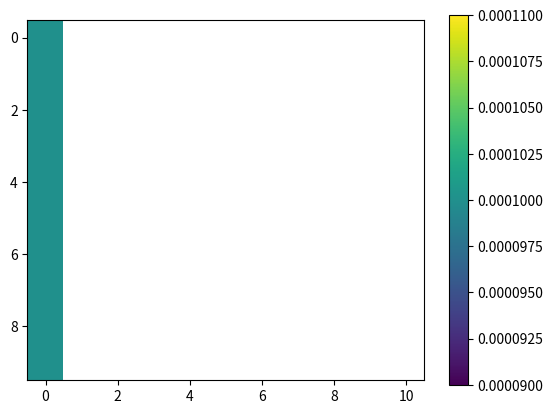

Recreate this plot in Python.
import numpy as np
import matplotlib.pyplot as plt

def heatmap2d(arr: np.ndarray):
    plt.imshow(arr, cmap='viridis')
    plt.colorbar()
    plt.show()

def petri_rod(b,l,p,Vc, Vv):
    
    
    DBmax   = 5.25 * 10**5 * um_to_m**2 /h_to_s   # um^2/h to m^2/s
    Kv      = .001 * (10**(-6))**(-2)             # um^-2 to m^-2
    Kc      = .02 * (10**(-6))**(-2)              # um^-2 to m^-2
    alphac  = 2                                   #
    Dp      = 1 * ((10**(-6)))**2 /3600           # um^2/h to m^2/s
    Dn      = 4.5*10**6 * um_to_m**2 /h_to_s      #
    eta     = 8 * 10**4 * um_to_m**2 /h_to_s      # um^2/h to m^2/s
    beta    = 80                                  #
    kl      = 2 * um_to_m**2 /h_to_s              # um^2/h to m^2/s
    gmax    = 6 / h_to_s                          # 1/h to 1/s
    Kn      =  .1 * um_to_m**(-2)                 # um^-2 to m^-2
    Lambda  = .2                                  # 
    Kb      =  .1 * um_to_m**(-2)                 # um^-2 to m^-2
    B0      = 10**7                               #
    P0      = 1.5 * 10**8                         #
    n0      = 1 * um_to_m**(-2)                   # um^-2 to m^-2
    r       = .25 * cm_to_m                       # cm to m
    R       = 5.5 * cm_to_m                       # cm to m
    
    
    DBmax   = 5.25 * 10**5  
    Kv      = .001            
    Kc      = .02             
    alphac  = 2                                   #
    Dp      = 1          # um^2/h to m^2/s
    Dn      = 4.5*10**6    #
    eta     = 8 * 10**4     # um^2/h to m^2/s
    beta    = 80                                  #
    kl      = 2             # um^2/h to m^2/s
    gmax    = 6                         # 1/h to 1/s
    Kn      =  .1                # um^-2 to m^-2
    Lambda  = .2                                  # 
    Kb      =  .1                # um^-2 to m^-2
    B0      = 10**7                               #
    P0      = 1.5 * 10**8                         #
    n0      = 1                  
    r       = .25 * 1000                   
    R       = 5.5 *  1000                      
    
    B = np.log(b); L = np.log(l); P = np.log(p); 
    
    

    
    dx = 2*R/(N+1)
    
    # Left_BOperator = [((B[1]-B[0]+2)**2-4)/(4*dx**2)]
    # Mid_BOperator = ((B[2:N] - B[0:N-2] + 2)**2 + 8*(B[0:N-2] -  B[1:N-1]) -4)/(4*dx**2)
    # Right_BOperator = [((B[N-2]-B[N-1]+2)**2-4)/(4*dx**2)]
    
    # BOperator = np.concatenate((Left_BOperator,Mid_BOperator,Right_BOperator))
    
    # Left_LOperator = [((L[1]-L[0]+2)**2-4)/(4*dx**2)]
    # Mid_LOperator = ((L[2:N] - L[0:N-2] + 2)**2 + 8*(L[0:N-2] -  L[1:N-1]) -4)/(4*dx**2)
    # Right_LOperator = [((L[N-2]-L[N-1]+2)**2-4)/(4*dx**2)]
    
    # LOperator = np.concatenate((Left_LOperator,Mid_LOperator,Right_LOperator))
    
    # Left_POperator = [((P[1]-P[0]+2)**2-4)/(4*dx**2)]
    # Mid_POperator = ((P[2:N] - P[0:N-2] + 2)**2 + 8*(P[0:N-2] -  P[1:N-1]) -4)/(4*dx**2)
    # Right_POperator = [((P[N-2]-P[N-1]+2)**2-4)/(4*dx**2)]
    
    # POperator = np.concatenate((Left_POperator,Mid_POperator,Right_POperator))
    
    Drate = DBmax * (n0/(n0 +Kv))**2 # m^2/s
    G = gmax * n0 / (n0 + Kn) /Drate
    Omega = kl * n0 / Drate
    Dpr = Dp  / Drate
    h = eta * Kb / Drate
    Theta  = beta * kl * n0 * eta * Kb / Drate**2
    
    Steps = np.round(dur/dt)
    
    # tau = Dtau * Drate * t
    
    #Steps = Dtau * Drate * t / Dtau = t * Drate ? 
    Steps = 1
    i = 0 
    
    while i <  Steps: 
        
        T = np.exp(B)+np.exp(L)
        F = np.divide(np.exp(P),T+Kb)
        F_log = P - np.log(T+Kb)
        Bla_log = B-L+ P - np.log(np.exp(B)+np.exp(L)+Kb)
        Bla = np.exp(Bla_log)
        print('B')
        print(B)
        print('L')
        print(L)
        print('T')
        print(T)
        print('F')
        print(F)
        print('B-L ')
        print(B-L)
        print('np.exp(B-L)*F ')
        print(np.exp(B-L)*F )
    
        # B1 = B + G - F + np.concatenate(([((B[1]-B[0]+2)**2-4)],((B[2:N] - B[0:N-2] + 2)**2 + 8*(B[0:N-2] -  B[1:N-1]) -4),[((B[N-2]-B[N-1]+2)**2-4)]))/(4*dx**2)
        # L1 = L + np.exp(B-L)*F - Omega + np.concatenate(([((L[1]-L[0]+2)**2-4)],((L[2:N] - L[0:N-2] + 2)**2 + 8*(L[0:N-2] -  L[1:N-1]) -4),[((L[N-2]-L[N-1]+2)**2-4)]))/(4*dx**2)
        # P1 = P + np.divide(T*h,T+Kb) + np.exp(L-P) * Theta + Dpr * np.concatenate(([((P[1]-P[0]+2)**2-4)],((P[2:N] - P[0:N-2] + 2)**2 + 8*(P[0:N-2] -  P[1:N-1]) -4),[((P[N-2]-P[N-1]+2)**2-4)]))/(4*dx**2)
        
        
        B1 = B + G - F + np.concatenate(([((B[1]-B[0]+2)**2-4)],((B[2:N] - B[0:N-2] + 2)**2 + 8*(B[0:N-2] -  B[1:N-1]) -4),[((B[N-2]-B[N-1]+2)**2-4)]))/(4*dx**2)
        L1 = L + np.exp(B-L+ P - np.log(np.exp(B)+np.exp(L)+Kb)) - Omega + np.concatenate(([((L[1]-L[0]+2)**2-4)],((L[2:N] - L[0:N-2] + 2)**2 + 8*(L[0:N-2] -  L[1:N-1]) -4),[((L[N-2]-L[N-1]+2)**2-4)]))/(4*dx**2)
        P1 = P + np.divide(T*h,T+Kb) + np.exp(L-P) * Theta + Dpr * np.concatenate(([((P[1]-P[0]+2)**2-4)],((P[2:N] - P[0:N-2] + 2)**2 + 8*(P[0:N-2] -  P[1:N-1]) -4),[((P[N-2]-P[N-1]+2)**2-4)]))/(4*dx**2)
        
        
        B , L , P = B1 , L1 , P1
        
        i += 1
    
    # print(B)
    # print(L)
    # print(P)
    
    
    
    
    return np.exp(B) , np.exp(L) , np.exp(P)

# we do all units in SI units 

um_to_m = 10**(-6)
cm_to_m = 10**(-3)
h_to_s  = 3600


#--------------parameters---------------------- 

DBmax   = 5.25 * 10**5 * um_to_m**2 /h_to_s   # um^2/h to m^2/s
Kv      = .001 * (10**(-6))**(-2)             # um^-2 to m^-2
Kc      = .02 * (10**(-6))**(-2)              # um^-2 to m^-2
alphac  = 2                                   #
Dp      = 1 * ((10**(-6)))**2 /3600           # um^2/h to m^2/s
Dn      = 4.5*10**6 * um_to_m**2 /h_to_s      #
eta     = 8 * 10**4 * um_to_m**2 /h_to_s      # um^2/h to m^2/s
beta    = 80                                  #
kl      = 2 * um_to_m**2 /h_to_s              # um^2/h to m^2/s
gmax    = 6 / h_to_s                          # 1/h to 1/s
Kn      =  .1 * um_to_m**(-2)                 # um^-2 to m^-2
Lambda  = .2                                  # 
Kb      =  .1 * um_to_m**(-2)                 # um^-2 to m^-2
B0      = 10**7                               #
P0      = 1.5 * 10**8                         #
n0      = 1 * um_to_m**(-2)                   # um^-2 to m^-2
r       = .25 * cm_to_m                       # cm to m
R       = 5.5 * cm_to_m                       # cm to m


DBmax   = 5.25 * 10**5  
Kv      = .001            
Kc      = .02             
alphac  = 2                                   #
Dp      = 1          # um^2/h to m^2/s
Dn      = 4.5*10**6    #
eta     = 8 * 10**4     # um^2/h to m^2/s
beta    = 80                                  #
kl      = 2             # um^2/h to m^2/s
gmax    = 6                         # 1/h to 1/s
Kn      =  .1                # um^-2 to m^-2
Lambda  = .2                                  # 
Kb      =  .1                # um^-2 to m^-2
B0      = 10**7                               #
P0      = 1.5 * 10**8                         #
n0      = 1                  
r       = .25 * 1000                   
R       = 5.5 *  1000 


#vector of constants
Vc = [DBmax,Kv,Kc,alphac,Dp,Dn,eta,beta,kl,gmax,Kn,Lambda,Kb,B0,P0,n0,r,R]
#--------------Condensed constants---------------------- 

# Drate = DBmax * (n0/(n0 +Kv))**2
# G = gmax * n0 / (n0 + Kn) /Drate
# Omega = kl * n0 / Drate
# Dpr = Dp  / Drate
# h = eta * Kb / Drate
# Theta  = beta * kl * n0 * eta * Kb / Drate**2



#------------------Simulation Variables---------------------

N = 10 #discretisaion in X (N)
dt = 10**(-3)  #time step
dur = 10 # duration
samples = 10 #how often one wants data to be returned

bresults = np.zeros((N,samples+1))
lresults = np.zeros((N,samples+1))
presults = np.zeros((N,samples+1))

# parameters for bacteria, infected bacteria and phages
min_val = np.finfo(float).eps
b = min_val*np.ones((N)) ; l = min_val*np.ones((N)) ; p = min_val*np.ones((N))
b = np.ones((N)) ; l = np.ones((N))*10**(-4) ; p = np.ones((N)) 
#vector of variables
Vv = [N,dt,dur]

bresults[:,0] , lresults[:,0]  , presults[:,0]  = b , l , p


for i in range(samples):
    b,l,p = petri_rod(b,l,p,Vc, Vv)
    bresults[:,i+1] , lresults[:,i+1]  , presults[:,i+1]  = b , l , p


#heatmap2d(bresults)
heatmap2d(lresults)
#heatmap2d(presults)

print('the end results')
print(b)
print(l)
print(p)

#F = np.divide(p,b+l+Kb)









